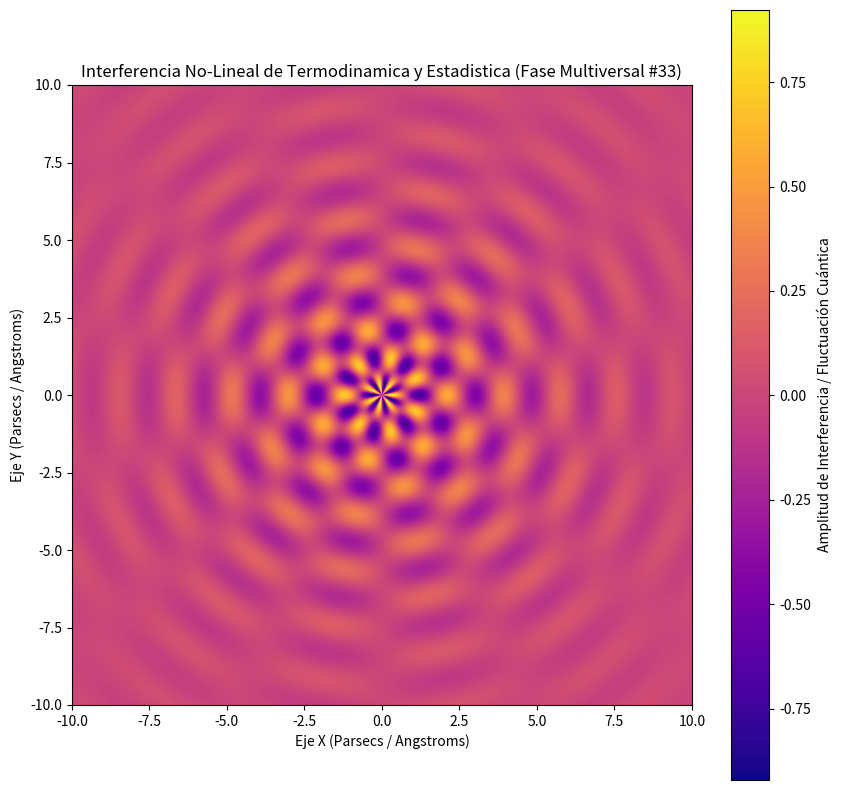

Generate this figure with matplotlib:
%matplotlib inline
# Simulación Multiversal: Termodinamica y Estadistica - Variante 33
import numpy as np
import matplotlib.pyplot as plt

# Parámetros Físicos No-Lineales
omega_1 = 3.453
omega_2 = 7.041
lambda_decay = 0.261
phase_shift = 0.471

x = np.linspace(-10, 10, 800)
y = np.linspace(-10, 10, 800)
X, Y = np.meshgrid(x, y)

# Dinámica de Fluidos / Campos Tensor-Escalares (Fase Multiversal)
R = np.sqrt(X**2 + Y**2) + 1e-5
Z = (np.sin(omega_1 * R + phase_shift) * np.cos(omega_2 * np.arctan2(Y, X))) * np.exp(-lambda_decay * R)

plt.figure(figsize=(10, 10))
plt.imshow(Z, cmap='plasma', extent=[-10, 10, -10, 10], origin='lower')
plt.colorbar(label='Amplitud de Interferencia / Fluctuación Cuántica')
plt.title(r'Interferencia No-Lineal de Termodinamica y Estadistica (Fase Multiversal #33)')
plt.xlabel('Eje X (Parsecs / Angstroms)')
plt.ylabel('Eje Y (Parsecs / Angstroms)')
plt.show()
